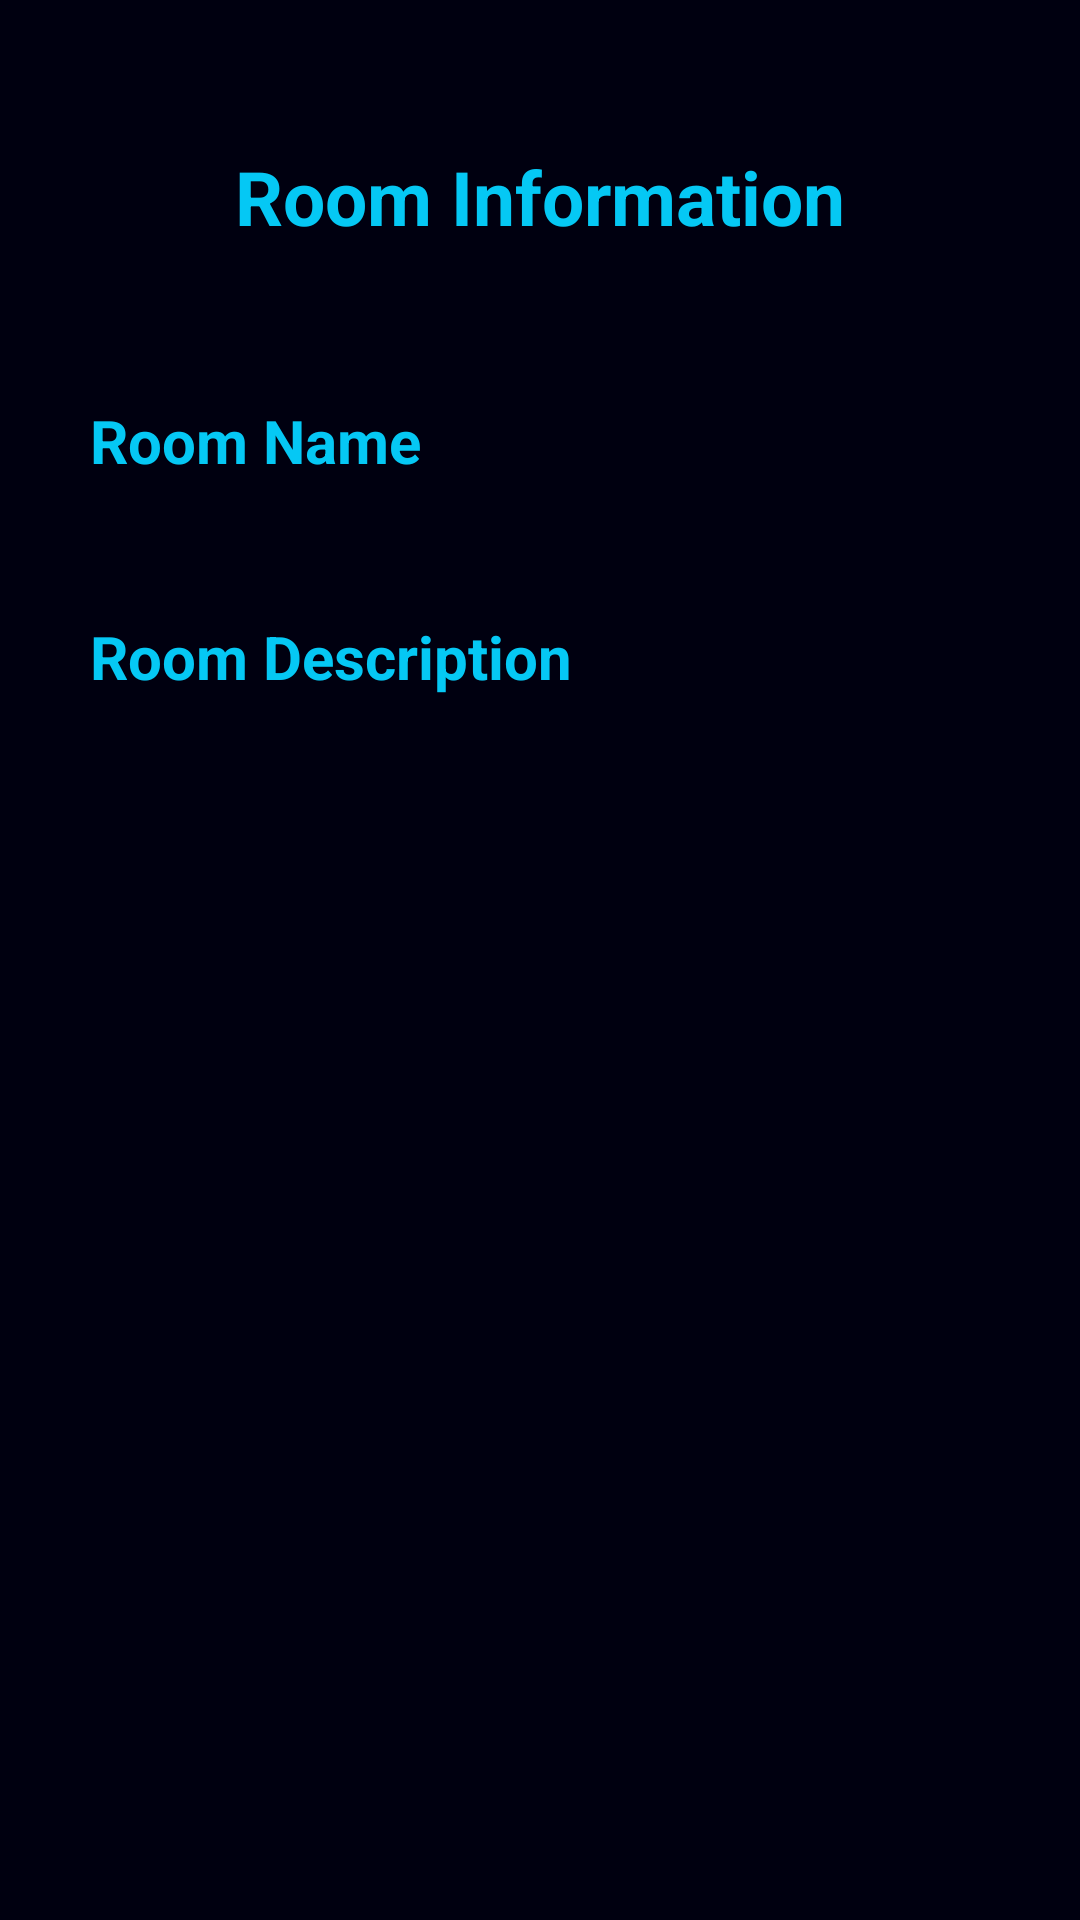

Reconstruct the res/layout file that produces this screen, plus the resources it refers to.
<!-- AndroidManifest.xml: application theme Theme.EasyRoom -->
<!-- res/layout/activity_room_information.xml -->
<?xml version="1.0" encoding="utf-8"?>
<androidx.constraintlayout.widget.ConstraintLayout xmlns:android="http://schemas.android.com/apk/res/android"
    xmlns:app="http://schemas.android.com/apk/res-auto"
    xmlns:tools="http://schemas.android.com/tools"
    android:layout_width="match_parent"
    android:layout_height="match_parent"
    android:background="@color/dark_blue"
    tools:context=".screen.RoomInformationActivity">

    <TextView
        android:id="@+id/tvRoomInformation"
        android:layout_width="wrap_content"
        android:layout_height="wrap_content"
        android:text="@string/room_information"
        android:textColor="@color/light_blue"
        android:textSize="25sp"
        android:textStyle="bold"
        app:layout_constraintBottom_toBottomOf="parent"
        app:layout_constraintEnd_toEndOf="parent"
        app:layout_constraintStart_toStartOf="parent"
        app:layout_constraintTop_toTopOf="parent"
        app:layout_constraintVertical_bias="0.07999998" />

    <TextView
        android:id="@+id/tvLabelRoomName"
        android:layout_width="wrap_content"
        android:layout_height="wrap_content"
        android:layout_marginBottom="2dp"
        android:labelFor="@+id/tvNameRoom"
        android:text="@string/room_name"
        android:textColor="@color/light_blue"
        android:textSize="20sp"
        android:textStyle="bold"
        app:layout_constraintBottom_toTopOf="@+id/tvNameRoom"
        app:layout_constraintStart_toStartOf="@+id/tvNameRoom" />

    <TextView
        android:id="@+id/tvNameRoom"
        android:layout_width="wrap_content"
        android:layout_height="wrap_content"
        android:layout_marginTop="80dp"
        android:width="300dp"
        android:background="@drawable/rounded_edittext"
        android:padding="12dp"
        app:layout_constraintEnd_toEndOf="parent"
        app:layout_constraintStart_toStartOf="parent"
        app:layout_constraintTop_toBottomOf="@+id/tvRoomInformation" />

    <TextView
        android:id="@+id/tvLabelRoomDescription"
        android:layout_width="wrap_content"
        android:layout_height="wrap_content"
        android:layout_marginBottom="2dp"
        android:labelFor="@+id/tvRoomDescription"
        android:text="@string/room_description"
        android:textColor="@color/light_blue"
        android:textSize="20sp"
        android:textStyle="bold"
        app:layout_constraintTop_toBottomOf="@+id/tvNameRoom"
        app:layout_constraintStart_toStartOf="@+id/tvRoomDescription" />

    <TextView
        android:id="@+id/tvRoomDescription"
        android:layout_width="wrap_content"
        android:layout_height="wrap_content"
        android:layout_marginTop="24dp"
        android:width="300dp"
        android:background="@drawable/rounded_edittext"
        android:padding="12dp"
        app:layout_constraintEnd_toEndOf="parent"
        app:layout_constraintStart_toStartOf="parent"
        app:layout_constraintTop_toBottomOf="@+id/tvNameRoom" />

</androidx.constraintlayout.widget.ConstraintLayout>
<!-- resources referenced by this layout -->
<resources>
  <color name="dark_blue">#FF000010</color>
  <color name="light_blue">#FF05C8F4</color>
  <string name="room_description">Room Description</string>
  <string name="room_information">Room Information</string>
  <string name="room_name">Room Name</string>
  <style name="Theme.EasyRoom" parent="Base.Theme.EasyRoom" />
  <style name="Base.Theme.EasyRoom" parent="Theme.Material3.DayNight.NoActionBar">
          
          
      </style>
</resources>
